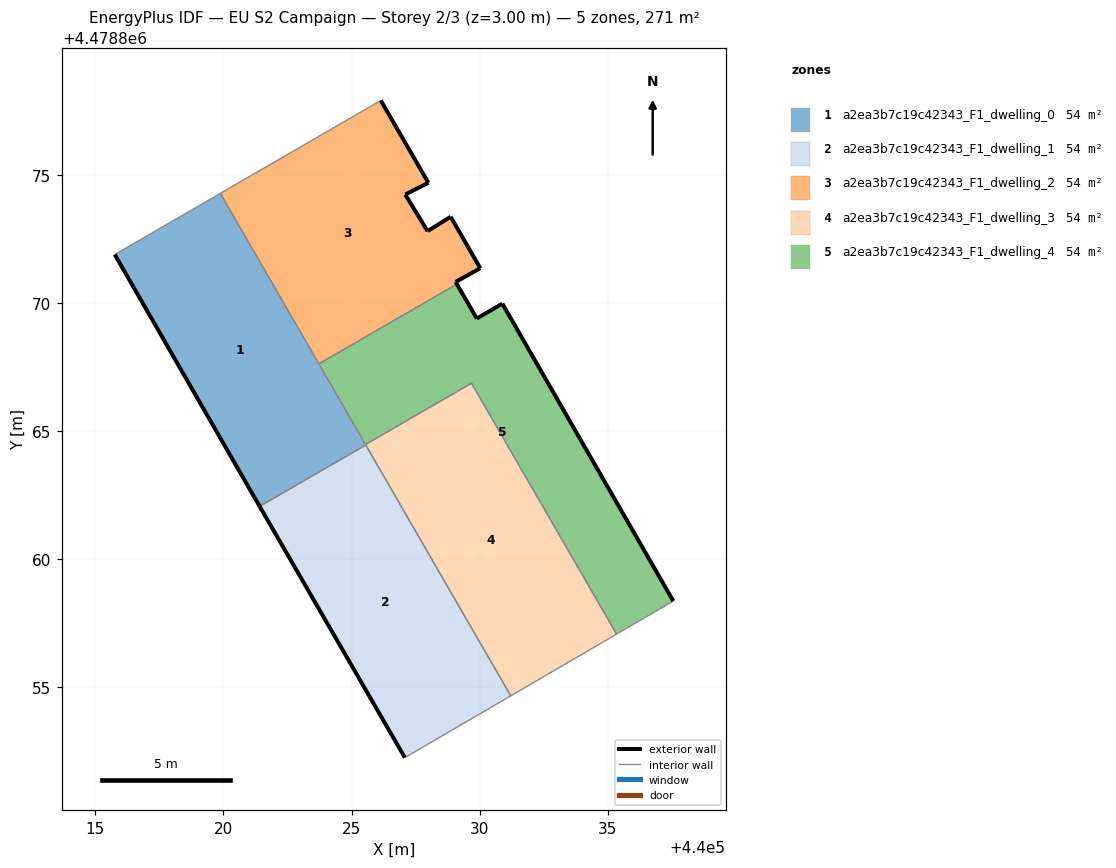
=== STOREY PLAN SPEC (per zone: floor XY polygon, exterior-wall plan segments, windows/doors) ===
zone 1: a2ea3b7c19c42343_F1_dwelling_0  (54.1 m²)
  floor: (440025.55, 4478864.45) (440019.88, 4478874.27) (440015.76, 4478871.89) (440020.95, 4478862.85) (440021.41, 4478862.06)
  exterior wall: (440021.41, 4478862.06) – (440020.95, 4478862.85)  [0.9 m]
  exterior wall: (440020.95, 4478862.85) – (440015.76, 4478871.89)  [10.4 m]
  interior walls: 5
zone 2: a2ea3b7c19c42343_F1_dwelling_1  (54.2 m²)
  floor: (440031.21, 4478854.66) (440025.55, 4478864.45) (440021.41, 4478862.06) (440027.08, 4478852.25)
  exterior wall: (440027.08, 4478852.25) – (440021.41, 4478862.06)  [11.3 m]
  interior walls: 3
zone 3: a2ea3b7c19c42343_F1_dwelling_2  (54.2 m²)
  floor: (440029.11, 4478870.73) (440029.06, 4478870.82) (440030.02, 4478871.35) (440028.87, 4478873.36) (440027.97, 4478872.80) (440027.09, 4478874.23) (440028.00, 4478874.69) (440026.14, 4478877.90) (440019.88, 4478874.27) (440023.72, 4478867.62)
  exterior wall: (440030.02, 4478871.35) – (440029.06, 4478870.82)  [1.1 m]
  exterior wall: (440029.06, 4478870.82) – (440029.11, 4478870.73)  [0.1 m]
  exterior wall: (440026.14, 4478877.90) – (440028.00, 4478874.69)  [3.7 m]
  exterior wall: (440028.00, 4478874.69) – (440027.09, 4478874.23)  [1.0 m]
  exterior wall: (440027.09, 4478874.23) – (440027.97, 4478872.80)  [1.7 m]
  exterior wall: (440027.97, 4478872.80) – (440028.87, 4478873.36)  [1.1 m]
  exterior wall: (440028.87, 4478873.36) – (440030.02, 4478871.35)  [2.3 m]
  interior walls: 3
zone 4: a2ea3b7c19c42343_F1_dwelling_3  (54.2 m²)
  floor: (440035.34, 4478857.07) (440029.68, 4478866.86) (440025.54, 4478864.47) (440031.21, 4478854.66)
  interior walls: 5
zone 5: a2ea3b7c19c42343_F1_dwelling_4  (54.2 m²)
  floor: (440037.56, 4478858.36) (440030.89, 4478869.97) (440029.89, 4478869.39) (440029.11, 4478870.73) (440023.72, 4478867.62) (440025.54, 4478864.47) (440029.68, 4478866.86) (440035.34, 4478857.07)
  exterior wall: (440030.89, 4478869.97) – (440037.56, 4478858.36)  [13.4 m]
  exterior wall: (440029.11, 4478870.73) – (440029.89, 4478869.39)  [1.6 m]
  exterior wall: (440029.89, 4478869.39) – (440030.89, 4478869.97)  [1.2 m]
  interior walls: 5

=== DERIVED (storey summary) ===
Building: EU S2 Campaign
Storey: 2 of 3  (floor level z = 3.00 m)
Storey gross floor area: 270.8 m²
Zones on this storey: 5
  - a2ea3b7c19c42343_F1_dwelling_0: floor 54.1 m²; exterior wall 11.3 m (34.0 m²); WWR 0.0%
  - a2ea3b7c19c42343_F1_dwelling_1: floor 54.2 m²; exterior wall 11.3 m (34.0 m²); WWR 0.0%
  - a2ea3b7c19c42343_F1_dwelling_2: floor 54.2 m²; exterior wall 11.0 m (32.9 m²); WWR 0.0%
  - a2ea3b7c19c42343_F1_dwelling_3: floor 54.2 m²
  - a2ea3b7c19c42343_F1_dwelling_4: floor 54.2 m²; exterior wall 16.1 m (48.3 m²); WWR 0.0%
Zone adjacency (shared interzone walls):
  - a2ea3b7c19c42343_F1_dwelling_0 ↔ a2ea3b7c19c42343_F1_dwelling_1
  - a2ea3b7c19c42343_F1_dwelling_0 ↔ a2ea3b7c19c42343_F1_dwelling_2
  - a2ea3b7c19c42343_F1_dwelling_0 ↔ a2ea3b7c19c42343_F1_dwelling_3
  - a2ea3b7c19c42343_F1_dwelling_0 ↔ a2ea3b7c19c42343_F1_dwelling_4
  - a2ea3b7c19c42343_F1_dwelling_1 ↔ a2ea3b7c19c42343_F1_dwelling_3
  - a2ea3b7c19c42343_F1_dwelling_2 ↔ a2ea3b7c19c42343_F1_dwelling_4
  - a2ea3b7c19c42343_F1_dwelling_3 ↔ a2ea3b7c19c42343_F1_dwelling_4